Run: headless pygame with SDL's dummy video driver; simulated clock (each Clock.tick advances the game by its frame time, no real sleeping); random seed 0; keys injected as events and as key.get_pressed() state; no mouse input.
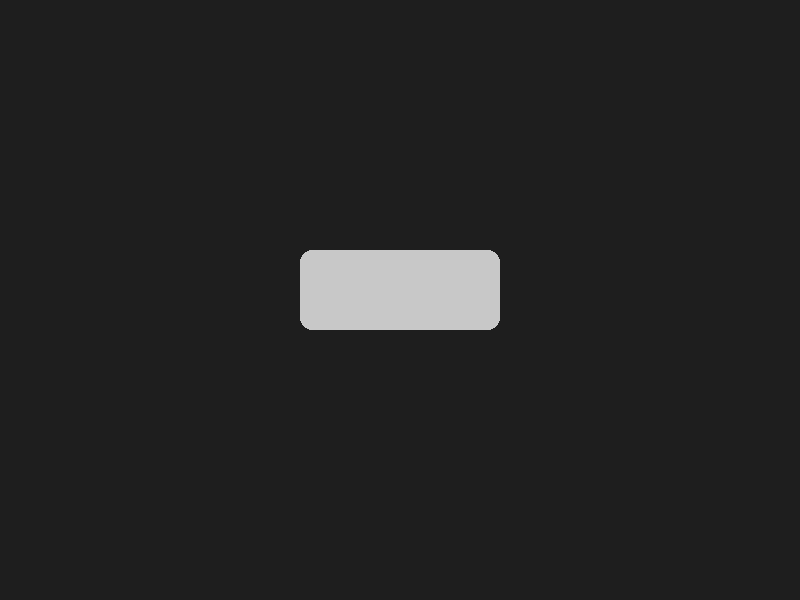
Frame 1 of 4 · flips 1–60 · no input
Frame 2 of 4 · flips 61–180 · tapped SPACE, RETURN · held RIGHT (→), D · screen unchanged from frame 1, image omitted
Frame 3 of 4 · flips 181–300 · held DOWN (↓), S · screen unchanged from frame 2, image omitted
Frame 4 of 4 · flips 301–420 · held LEFT (←), A, UP (↑), W · screen unchanged from frame 3, image omitted

The pygame program that drew these frames:

import pygame

def main():
    pygame.init()

    WIDTH, HEIGHT = 800, 600 # window dimensions
    screen = pygame.display.set_mode((WIDTH, HEIGHT))
    pygame.display.set_caption("Chess Bot - CPT_S 322")

    clock = pygame.time.Clock()
    running = True

    while running:
        for event in pygame.event.get():
            if event.type == pygame.QUIT:
                running = False

        screen.fill((30,30,30))

        pygame.draw.rect( # rectangle for game element
            screen,
            (200, 200, 200),
            pygame.Rect(300, 250, 200, 80),
            border_radius=12
        )

        pygame.display.flip()
        clock.tick(60)

    pygame.quit
        

if __name__ == "__main__":
    main()
